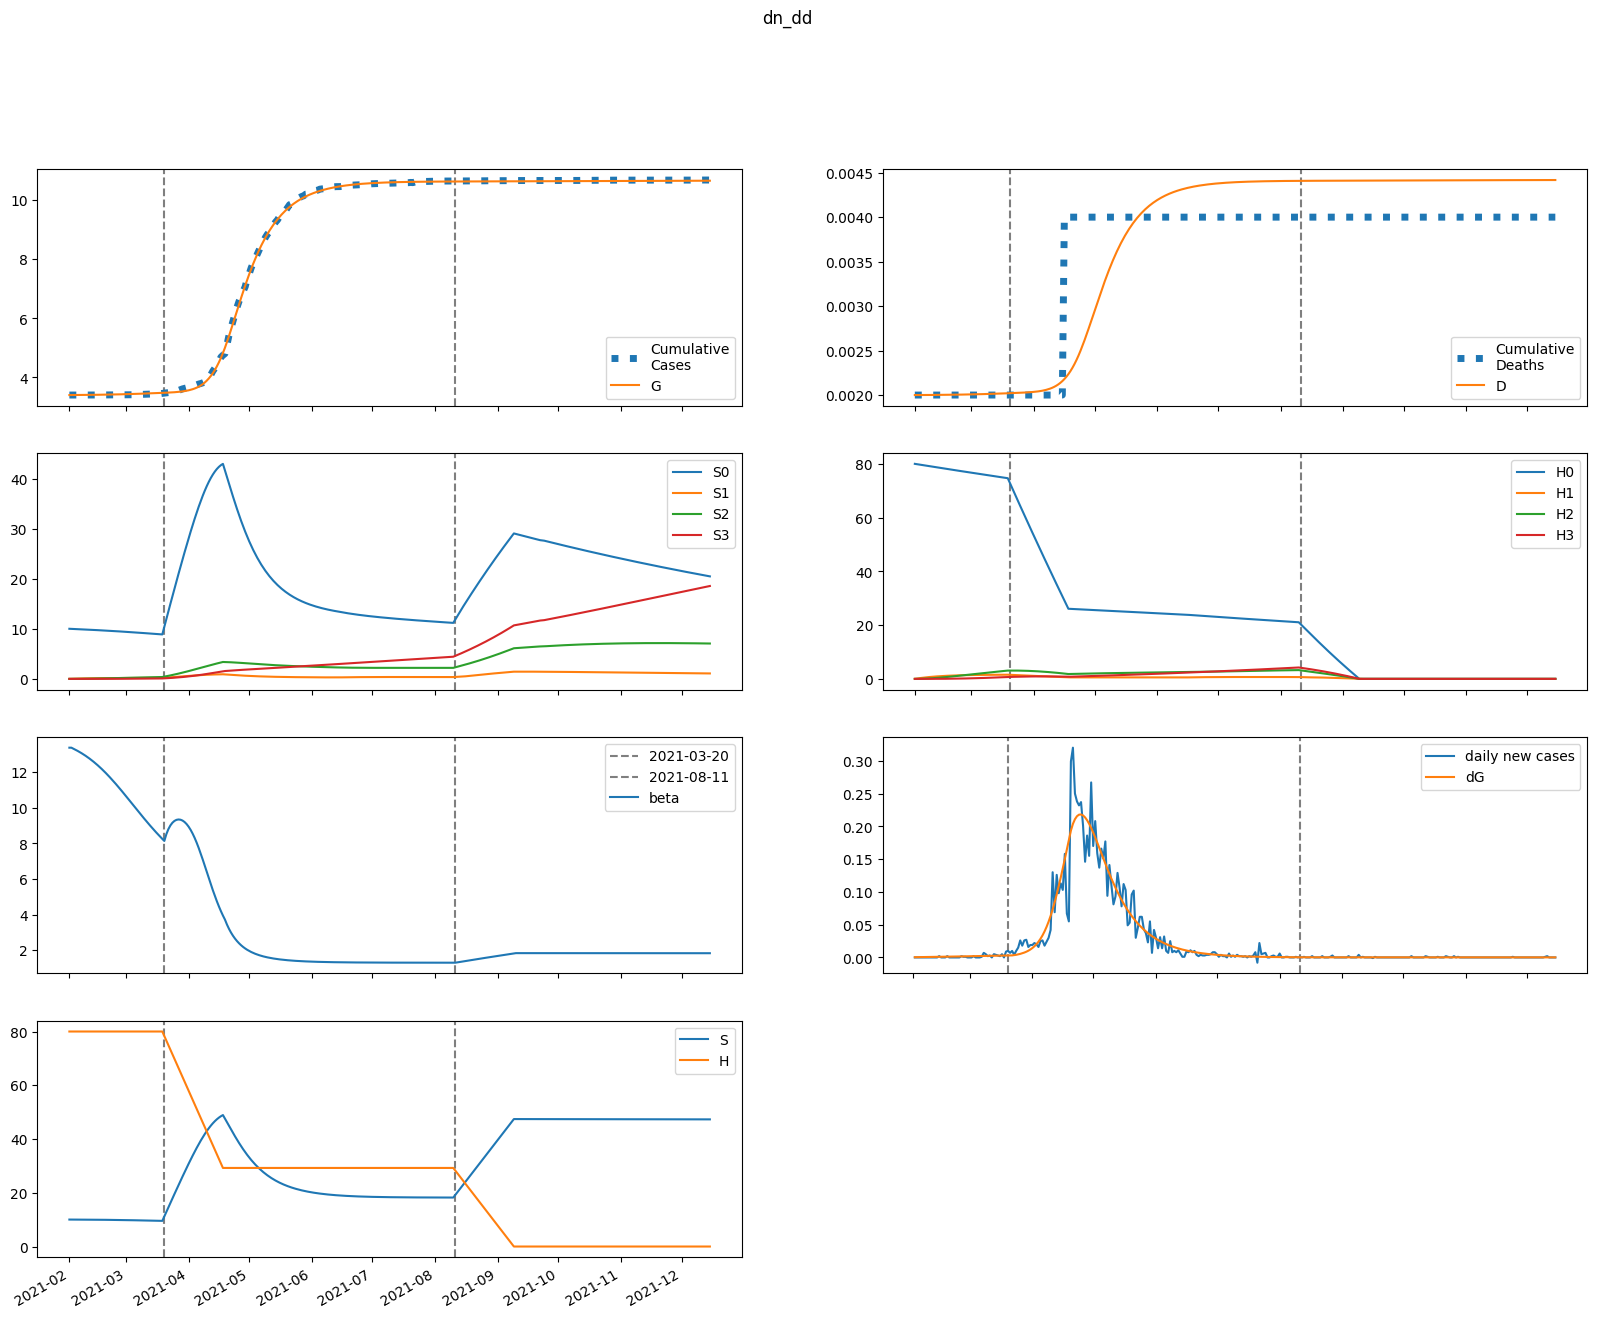

Data behind this chart, as committed beside it:
series, 2021-02-01, 2021-02-02, 2021-02-03, 2021-02-04, 2021-02-05, 2021-02-06, 2021-02-07, 2021-02-08, 2021-02-09, 2021-02-10, 2021-02-11, 2021-02-12, 2021-02-13, 2021-02-14, 2021-02-15, 2021-02-16, 2021-02-17, 2021-02-18, 2021-02-19, 2021-02-20, 2021-02-21, 2021-02-22, 2021-02-23
S, 10034, 10031, 10028, 10024, 10020, 10016, 10012, 10008, 10003, 9998, 9992, 9987, 9980, 9974, 9967, 9960, 9952, 9944, 9936, 9927, 9918, 9908, 9898
E, 7.819, 8.671, 9.406, 10.11, 10.81, 11.55, 12.32, 13.13, 13.99, 14.89, 15.84, 16.83, 17.87, 18.95, 20.08, 21.25, 22.45, 23.7, 24.97, 26.28, 27.62, 28.99, 30.37
I, 2.373, 2.202, 2.116, 2.088, 2.102, 2.149, 2.223, 2.317, 2.431, 2.561, 2.706, 2.864, 3.035, 3.218, 3.413, 3.618, 3.833, 4.058, 4.293, 4.536, 4.788, 5.048, 5.314
A, 11.59, 12.43, 13.41, 14.48, 15.62, 16.82, 18.1, 19.45, 20.87, 22.37, 23.95, 25.61, 27.37, 29.22, 31.16, 33.2, 35.33, 37.56, 39.89, 42.31, 44.83, 47.45, 50.15
IH, 0.0, 0.09493, 0.1355, 0.1522, 0.1595, 0.1637, 0.1677, 0.1726, 0.1788, 0.1865, 0.1955, 0.2058, 0.2173, 0.2298, 0.2434, 0.258, 0.2734, 0.2898, 0.3069, 0.3249, 0.3436, 0.363, 0.383
IN, 0.4747, 0.9203, 1.304, 1.648, 1.965, 2.265, 2.556, 2.844, 3.134, 3.428, 3.731, 4.044, 4.369, 4.709, 5.064, 5.437, 5.828, 6.238, 6.668, 7.118, 7.59, 8.083, 8.598
D, 2.0, 2.0, 2, 2, 2, 2.001, 2.001, 2.001, 2.001, 2.001, 2.001, 2.002, 2.002, 2.002, 2.002, 2.003, 2.003, 2.003, 2.003, 2.004, 2.004, 2.004, 2.005
R, 0.0, 1.131, 2.417, 3.84, 5.393, 7.078, 8.899, 10.86, 12.97, 15.24, 17.67, 20.27, 23.05, 26.03, 29.21, 32.61, 36.23, 40.08, 44.18, 48.53, 53.16, 58.06, 63.24
G, 3398, 3398, 3399, 3399, 3400, 3400, 3401, 3402, 3402, 3403, 3404, 3405, 3405, 3406, 3407, 3408, 3409, 3411, 3412, 3413, 3414, 3416, 3417
H, 80003, 80003, 80003, 80003, 80003, 80003, 80003, 80003, 80003, 80003, 80003, 80003, 80003, 80003, 80003, 80003, 80003, 80003, 80003, 80003, 80003, 80003, 80003
S0, 10034, 10016, 9998, 9979, 9960, 9941, 9922, 9903, 9883, 9864, 9843, 9823, 9802, 9781, 9760, 9738, 9716, 9694, 9671, 9648, 9624, 9600, 9576
E0, 7.819, 8.671, 9.401, 10.09, 10.79, 11.51, 12.26, 13.06, 13.89, 14.77, 15.69, 16.66, 17.67, 18.72, 19.81, 20.94, 22.11, 23.32, 24.55, 25.82, 27.11, 28.43, 29.76
I0, 2.373, 2.202, 2.116, 2.088, 2.101, 2.147, 2.219, 2.312, 2.423, 2.55, 2.691, 2.846, 3.013, 3.191, 3.38, 3.579, 3.788, 4.007, 4.234, 4.47, 4.714, 4.966, 5.224
A0, 11.59, 12.43, 13.41, 14.47, 15.61, 16.81, 18.08, 19.41, 20.82, 22.3, 23.86, 25.5, 27.22, 29.03, 30.93, 32.92, 35.01, 37.19, 39.45, 41.82, 44.27, 46.81, 49.44
IH0, 0.0, 0.09493, 0.1355, 0.1522, 0.1595, 0.1636, 0.1676, 0.1724, 0.1785, 0.186, 0.1948, 0.2049, 0.2161, 0.2283, 0.2416, 0.2557, 0.2708, 0.2866, 0.3033, 0.3207, 0.3389, 0.3577, 0.3771
IN0, 0.4747, 0.9203, 1.304, 1.648, 1.965, 2.265, 2.556, 2.843, 3.131, 3.424, 3.725, 4.035, 4.357, 4.693, 5.044, 5.412, 5.796, 6.199, 6.621, 7.063, 7.525, 8.007, 8.51
D0, 2.0, 2.0, 2, 2, 2, 2.001, 2.001, 2.001, 2.001, 2.001, 2.001, 2.002, 2.002, 2.002, 2.002, 2.002, 2.003, 2.003, 2.003, 2.004, 2.004, 2.004, 2.005
R0, 0.0, 1.131, 2.417, 3.84, 5.393, 7.078, 8.897, 10.86, 12.96, 15.22, 17.65, 20.24, 23.01, 25.98, 29.14, 32.51, 36.1, 39.92, 43.98, 48.29, 52.86, 57.7, 62.82
G0, 3398, 3398, 3399, 3399, 3400, 3400, 3401, 3402, 3402, 3403, 3404, 3405, 3405, 3406, 3407, 3408, 3409, 3410, 3412, 3413, 3414, 3416, 3417
H0, 80003, 79883, 79764, 79644, 79524, 79405, 79286, 79167, 79048, 78930, 78811, 78693, 78575, 78457, 78340, 78222, 78105, 77988, 77871, 77754, 77637, 77521, 77404
S1, 0.0, 15.05, 28.99, 41.9, 53.85, 64.92, 75.16, 84.64, 93.4, 101.5, 109, 115.9, 122.3, 128.2, 133.6, 138.6, 143.2, 147.4, 151.3, 154.9, 158.1, 161.1, 163.8
E1, 0.0, 0.0, 0.005005, 0.01369, 0.02522, 0.03904, 0.0548, 0.07224, 0.09119, 0.1115, 0.1332, 0.1561, 0.1801, 0.2053, 0.2316, 0.259, 0.2874, 0.3167, 0.3468, 0.3778, 0.4096, 0.442, 0.4749
I1, 0.0, 0.0, 0.0, 0.0002553, 0.0008921, 0.001964, 0.003484, 0.005443, 0.007821, 0.01059, 0.01374, 0.01723, 0.02106, 0.02519, 0.02962, 0.03432, 0.03929, 0.04452, 0.04998, 0.05568, 0.06159, 0.06769, 0.07399
A1, 0.0, 0.0, 0.0, 0.001246, 0.004536, 0.01038, 0.01912, 0.03094, 0.04599, 0.06432, 0.08598, 0.111, 0.1393, 0.1709, 0.2058, 0.2439, 0.2852, 0.3296, 0.3771, 0.4276, 0.481, 0.5373, 0.5962
IH1, 0.0, 0.0, 0.0, 0.0, 1.0211078608588459e-05, 4.077985018255389e-05, 9.89091870666392e-05, 0.0001887, 0.0003119, 0.0004685, 0.0006575, 0.0008777, 0.001127, 0.001405, 0.001709, 0.002037, 0.002389, 0.002764, 0.00316, 0.003576, 0.004012, 0.004465, 0.004936
IN1, 0.0, 0.0, 0.0, 0.0, 5.1055393042942294e-05, 0.0002264, 0.0006053, 0.001265, 0.002276, 0.003701, 0.005593, 0.007999, 0.01096, 0.0145, 0.01865, 0.02343, 0.02886, 0.03495, 0.04172, 0.04916, 0.05729, 0.0661, 0.0756
D1, 0.0, 0.0, 0.0, 0.0, 0.0, 1.0211078608588459e-08, 5.099092879114235e-08, 1.4990011585778156e-07, 3.386073687670149e-07, 6.504742580385856e-07, 1.118925104408779e-06, 1.7764688656301517e-06, 2.654191916253143e-06, 3.7815604679394055e-06, 5.186408789974911e-06, 6.895025620755457e-06, 8.932280459677482e-06, 1.1321753150425134e-05, 1.408584542108749e-05, 1.724586333069098e-05, 2.082206625864673e-05, 2.483368226302765e-05, 2.9298892145740394e-05
R1, 0.0, 0.0, 0.0, 0.0, 0.0001185, 0.0005581, 0.00158, 0.003484, 0.006599, 0.01127, 0.01784, 0.02669, 0.03817, 0.05265, 0.07049, 0.09205, 0.1177, 0.1478, 0.1826, 0.2226, 0.2681, 0.3193, 0.3767
G1, 0.0, 0.0, 0.0, 0.0002553, 0.0009534, 0.002239, 0.004231, 0.007025, 0.01071, 0.01536, 0.02105, 0.02784, 0.0358, 0.04499, 0.05546, 0.06727, 0.08048, 0.09514, 0.1113, 0.129, 0.1482, 0.1691, 0.1917
H1, 0.0, 120, 231.3, 334.4, 430, 518.5, 600.6, 676.6, 747.1, 812.3, 872.6, 928.5, 980.2, 1028, 1072, 1113, 1151, 1186, 1218, 1248, 1276, 1301, 1324
S2, 0.0, 0.0, 1.074, 3.131, 6.085, 9.857, 14.37, 19.57, 25.37, 31.73, 38.6, 45.91, 53.63, 61.71, 70.11, 78.79, 87.72, 96.87, 106.2, 115.7, 125.3, 135.1, 144.9
E2, 0.0, 0.0, 0.0, 0.0001321, 0.0005014, 0.001197, 0.002298, 0.003876, 0.006, 0.008735, 0.01214, 0.01629, 0.02123, 0.02702, 0.03373, 0.0414, 0.05008, 0.05983, 0.07067, 0.08265, 0.0958, 0.1101, 0.1257
I2, 0.0, 0.0, 0.0, 0.0, 6.7383163904473705e-06, 3.0693606540050335e-05, 8.437243006032837e-05, 0.0001813, 0.0003355, 0.000561, 0.0008718, 0.001282, 0.001805, 0.002455, 0.003244, 0.004185, 0.005292, 0.006576, 0.008049, 0.009722, 0.0116, 0.0137, 0.01603
A2, 0.0, 0.0, 0.0, 0.0, 3.289814416594622e-05, 0.0001546, 0.000438, 0.0009684, 0.001841, 0.00316, 0.005035, 0.00758, 0.01091, 0.01516, 0.02045, 0.0269, 0.03465, 0.04383, 0.05456, 0.06697, 0.08118, 0.09731, 0.1155
IH2, 0.0, 0.0, 0.0, 0.0, 0.0, 2.695326556178948e-07, 1.362241056755343e-06, 4.054655489734051e-06, 9.275561475402842e-06, 1.8047490137271917e-05, 3.1444459477850704e-05, 5.0563913072944405e-05, 7.65091688425859e-05, 0.0001104, 0.0001533, 0.0002062, 0.0002703, 0.0003466, 0.000436, 0.0005395, 0.0006581, 0.0007925, 0.0009437
IN2, 0.0, 0.0, 0.0, 0.0, 0.0, 1.3476632780894742e-06, 7.4039204399062055e-06, 2.3825357097962755e-05, 5.862891428582747e-05, 0.0001221, 0.0002269, 0.0003873, 0.00062, 0.0009431, 0.001376, 0.001941, 0.002659, 0.003555, 0.004653, 0.005978, 0.007556, 0.009415, 0.01158
D2, 0.0, 0.0, 0.0, 0.0, 0.0, 0.0, 2.695326556178948e-10, 1.6317737123732379e-09, 5.686429202107289e-09, 1.496199067751013e-08, 3.3009480814782044e-08, 6.445394029263275e-08, 1.1501785336557716e-07, 1.9152702220816308e-07, 3.0190582793035805e-07, 4.5516592671733474e-07, 6.61390305768134e-07, 9.31713169467678e-07, 1.2782951988335658e-06, 1.7142931912826837e-06, 2.2538228328901403e-06, 2.9119132986911155e-06, 3.704452458824877e-06
R2, 0.0, 0.0, 0.0, 0.0, 0.0, 3.1284823664017515e-06, 1.804954672509549e-05, 6.0831533817265715e-05, 0.0001564, 0.0003398, 0.0006568, 0.001165, 0.001935, 0.003049, 0.004604, 0.00671, 0.00949, 0.01308, 0.01764, 0.02333, 0.03034, 0.03885, 0.04907
G2, 0.0, 0.0, 0.0, 0.0, 6.7383163904473705e-06, 3.23108024737577e-05, 9.335609156364781e-05, 0.0002105, 0.0004082, 0.0007142, 0.00116, 0.001779, 0.00261, 0.003693, 0.005071, 0.006791, 0.008902, 0.01146, 0.01451, 0.01811, 0.02233, 0.02721, 0.03283
H2, 0.0, 0.0, 8.572, 24.99, 48.58, 78.71, 114.8, 156.3, 202.8, 253.8, 308.8, 367.4, 429.4, 494.3, 561.8, 631.7, 703.7, 777.6, 853, 929.9, 1008, 1087, 1167
S3, 0.0, 0.0, 0.0, 0.01279, 0.05006, 0.1225, 0.2398, 0.4109, 0.6437, 0.9457, 1.323, 1.783, 2.329, 2.967, 3.701, 4.535, 5.472, 6.515, 7.667, 8.929, 10.3, 11.79, 13.4
E3, 0.0, 0.0, 0.0, 0.0, 9.544014732416927e-07, 4.6448259077987335e-06, 1.3617326021706643e-05, 3.1150952232188735e-05, 6.124466137307062e-05, 0.0001086, 0.0001787, 0.0002777, 0.0004124, 0.0005905, 0.0008203, 0.001111, 0.001472, 0.001913, 0.002445, 0.003081, 0.00383, 0.004704, 0.005716
I3, 0.0, 0.0, 0.0, 0.0, 0.0, 4.867532822004901e-08, 2.7388352248837684e-07, 9.026472759447067e-07, 2.2747383376086652e-06, 4.852333609698367e-06, 9.227244575454556e-06, 1.6126576921446042e-05, 2.641723567423845e-05, 4.110939277465881e-05, 6.135883908594194e-05, 8.846802210679808e-05, 0.0001239, 0.0001692, 0.0002262, 0.0002966, 0.0003825, 0.000486, 0.0006093
A3, 0.0, 0.0, 0.0, 0.0, 0.0, 2.3764511375245878e-07, 1.3716035100715776e-06, 4.63187149162483e-06, 1.1947958238835153e-05, 2.606162097796608e-05, 5.062834631247425e-05, 9.030998791103089e-05, 0.0001509, 0.0002392, 0.0003635, 0.0005332, 0.000759, 0.001053, 0.001429, 0.001902, 0.002489, 0.003205, 0.004072
IH3, 0.0, 0.0, 0.0, 0.0, 0.0, 0.0, 1.9470131288019604e-09, 1.1926900450807253e-08, 4.205741436274108e-08, 1.1197618327135441e-07, 2.4996945984034054e-07, 4.938245434785122e-07, 8.914815240536193e-07, 1.501538707472294e-06, 2.393643526015027e-06, 3.6487816829191764e-06, 5.359462944048592e-06, 7.629792129046389e-06, 1.0575407769821079e-05, 1.4323267865879398e-05, 1.9011261566724272e-05, 2.4787626989666856e-05, 3.1810158392291066e-05
IN3, 0.0, 0.0, 0.0, 0.0, 0.0, 0.0, 9.735065644009802e-09, 6.39160769225248e-08, 2.405344774755368e-07, 6.807637278395356e-07, 1.6095741989275384e-06, 3.3565325161017716e-06, 6.376460106117249e-06, 1.1269728665251074e-05, 1.8802007253099072e-05, 2.9923271454097964e-05, 4.5785856902178266e-05, 6.776129950734947e-05, 9.745566139045e-05, 0.0001367, 0.0001877, 0.0002527, 0.0003344
D3, 0.0, 0.0, 0.0, 0.0, 0.0, 0.0, 0.0, 1.9470131288019604e-12, 1.3873913579609213e-11, 5.59313279423503e-11, 1.679075112137047e-10, 4.1787697105404524e-10, 9.117015145325574e-10, 1.8031830385861768e-09, 3.3047217460584706e-09, 5.698365272073497e-09, 9.347146954992674e-09, 1.4706609899041267e-08, 2.2336402028087657e-08, 3.2911809797908735e-08, 4.723507766378813e-08, 6.62463392305124e-08, 9.103396622017926e-08
R3, 0.0, 0.0, 0.0, 0.0, 0.0, 0.0, 2.259910297936169e-08, 1.5460232886812353e-07, 6.049493482850651e-07, 1.7768996722986462e-06, 4.352900278839644e-06, 9.390929518280132e-06, 1.8431349426690596e-05, 3.361341437779022e-05, 5.7800593894215614e-05, 9.471379119082467e-05, 0.0001491, 0.0002267, 0.0003349, 0.000482, 0.0006785, 0.0009361, 0.001269
G3, 0.0, 0.0, 0.0, 0.0, 0.0, 4.867532822004901e-08, 2.855656012611886e-07, 9.800614001147288e-07, 2.568787808005417e-06, 5.6923202811211984e-06, 1.1231791313204996e-05, 2.0345662357305575e-05, 3.4506699571245034e-05, 5.5538993233482625e-05, 8.565469381068388e-05, 0.0001275, 0.0001841, 0.0002592, 0.0003567, 0.0004815, 0.0006386, 0.0008339, 0.001074
H3, 0.0, 0.0, 0.0, 0.102, 0.3995, 0.9778, 1.915, 3.282, 5.143, 7.557, 10.58, 14.25, 18.63, 23.74, 29.62, 36.31, 43.83, 52.21, 61.47, 71.62, 82.69, 94.69, 107.6
beta, 13.37, 13.37, 13.32, 13.26, 13.2, 13.13, 13.06, 12.99, 12.92, 12.84, 12.76, 12.67, 12.58, 12.48, 12.39, 12.28, 12.18, 12.07, 11.95, 11.83, 11.71, 11.59, 11.46
